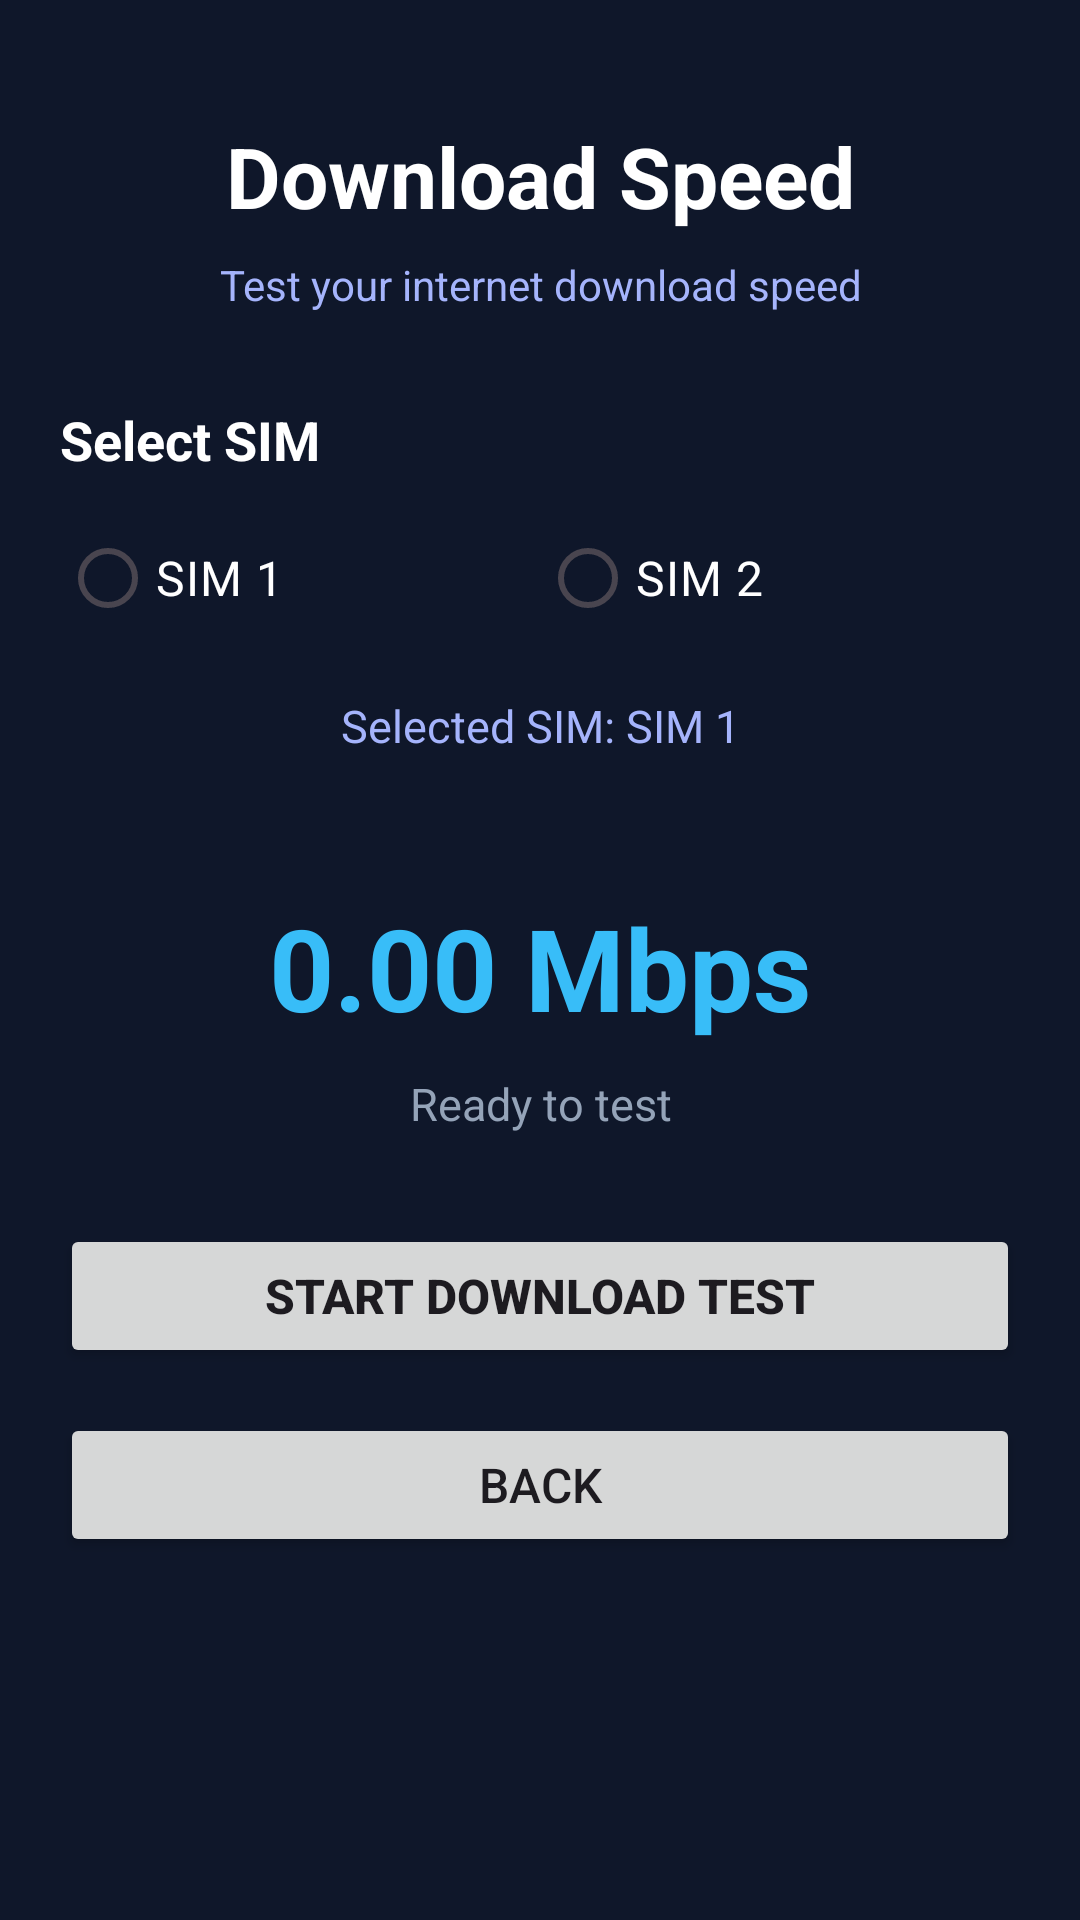

Layout XML and referenced resources for this Android screen:
<!-- AndroidManifest.xml: application theme Theme._24012011225_MAD_Project -->
<!-- res/layout/activity_download.xml -->
<?xml version="1.0" encoding="utf-8"?>
<LinearLayout xmlns:android="http://schemas.android.com/apk/res/android"
    android:layout_width="match_parent"
    android:layout_height="match_parent"
    android:orientation="vertical"
    android:padding="20dp"
    android:background="#0F172A">

    
    <TextView
        android:id="@+id/txtDownloadTitle"
        android:layout_width="match_parent"
        android:layout_height="wrap_content"
        android:text="Download Speed"
        android:textSize="28sp"
        android:textStyle="bold"
        android:textColor="#FFFFFF"
        android:gravity="center"
        android:layout_marginTop="20dp"
        android:layout_marginBottom="8dp" />

    
    <TextView
        android:id="@+id/txtDownloadSubtitle"
        android:layout_width="match_parent"
        android:layout_height="wrap_content"
        android:text="Test your internet download speed"
        android:textSize="14sp"
        android:textColor="#A5B4FC"
        android:gravity="center"
        android:layout_marginBottom="30dp" />

    
    <TextView
        android:id="@+id/txtSimTitle"
        android:layout_width="match_parent"
        android:layout_height="wrap_content"
        android:text="Select SIM"
        android:textSize="18sp"
        android:textStyle="bold"
        android:textColor="#FFFFFF"
        android:layout_marginBottom="10dp" />

    <RadioGroup
        android:id="@+id/simGroup"
        android:layout_width="match_parent"
        android:layout_height="wrap_content"
        android:orientation="horizontal"
        android:gravity="center">

        <RadioButton
            android:id="@+id/radioSim1"
            android:layout_width="0dp"
            android:layout_height="wrap_content"
            android:layout_weight="1"
            android:text="SIM 1"
            android:textSize="16sp"
            android:textColor="#FFFFFF" />

        <RadioButton
            android:id="@+id/radioSim2"
            android:layout_width="0dp"
            android:layout_height="wrap_content"
            android:layout_weight="1"
            android:text="SIM 2"
            android:textSize="16sp"
            android:textColor="#FFFFFF" />

    </RadioGroup>

    
    <TextView
        android:id="@+id/txtSelectedSim"
        android:layout_width="match_parent"
        android:layout_height="wrap_content"
        android:text="Selected SIM: SIM 1"
        android:textSize="15sp"
        android:textColor="#A5B4FC"
        android:gravity="center"
        android:layout_marginTop="15dp"
        android:layout_marginBottom="30dp" />

    
    <ProgressBar
        android:id="@+id/progressDownload"
        android:layout_width="70dp"
        android:layout_height="70dp"
        android:layout_gravity="center"
        android:indeterminate="true"
        android:visibility="gone"
        android:layout_marginBottom="20dp" />

    
    <TextView
        android:id="@+id/txtDownloadSpeed"
        android:layout_width="match_parent"
        android:layout_height="wrap_content"
        android:text="0.00 Mbps"
        android:textSize="38sp"
        android:textStyle="bold"
        android:textColor="#38BDF8"
        android:gravity="center"
        android:layout_marginTop="15dp"
        android:layout_marginBottom="10dp" />

    
    <TextView
        android:id="@+id/txtDownloadStatus"
        android:layout_width="match_parent"
        android:layout_height="wrap_content"
        android:text="Ready to test"
        android:textSize="15sp"
        android:textColor="#94A3B8"
        android:gravity="center"
        android:layout_marginBottom="30dp" />

    
    <Button
        android:id="@+id/btnStartDownload"
        android:layout_width="match_parent"
        android:layout_height="wrap_content"
        android:text="Start Download Test"
        android:textSize="16sp"
        android:textStyle="bold"
        android:layout_marginBottom="15dp" />

    
    <Button
        android:id="@+id/btnBack"
        android:layout_width="match_parent"
        android:layout_height="wrap_content"
        android:text="Back"
        android:textSize="16sp" />

</LinearLayout>
<!-- resources referenced by this layout -->
<resources>
  <style name="Theme._24012011225_MAD_Project" parent="Base.Theme._24012011225_MAD_Project" />
  <style name="Base.Theme._24012011225_MAD_Project" parent="Theme.Material3.DayNight.NoActionBar">
          
          
      </style>
</resources>
